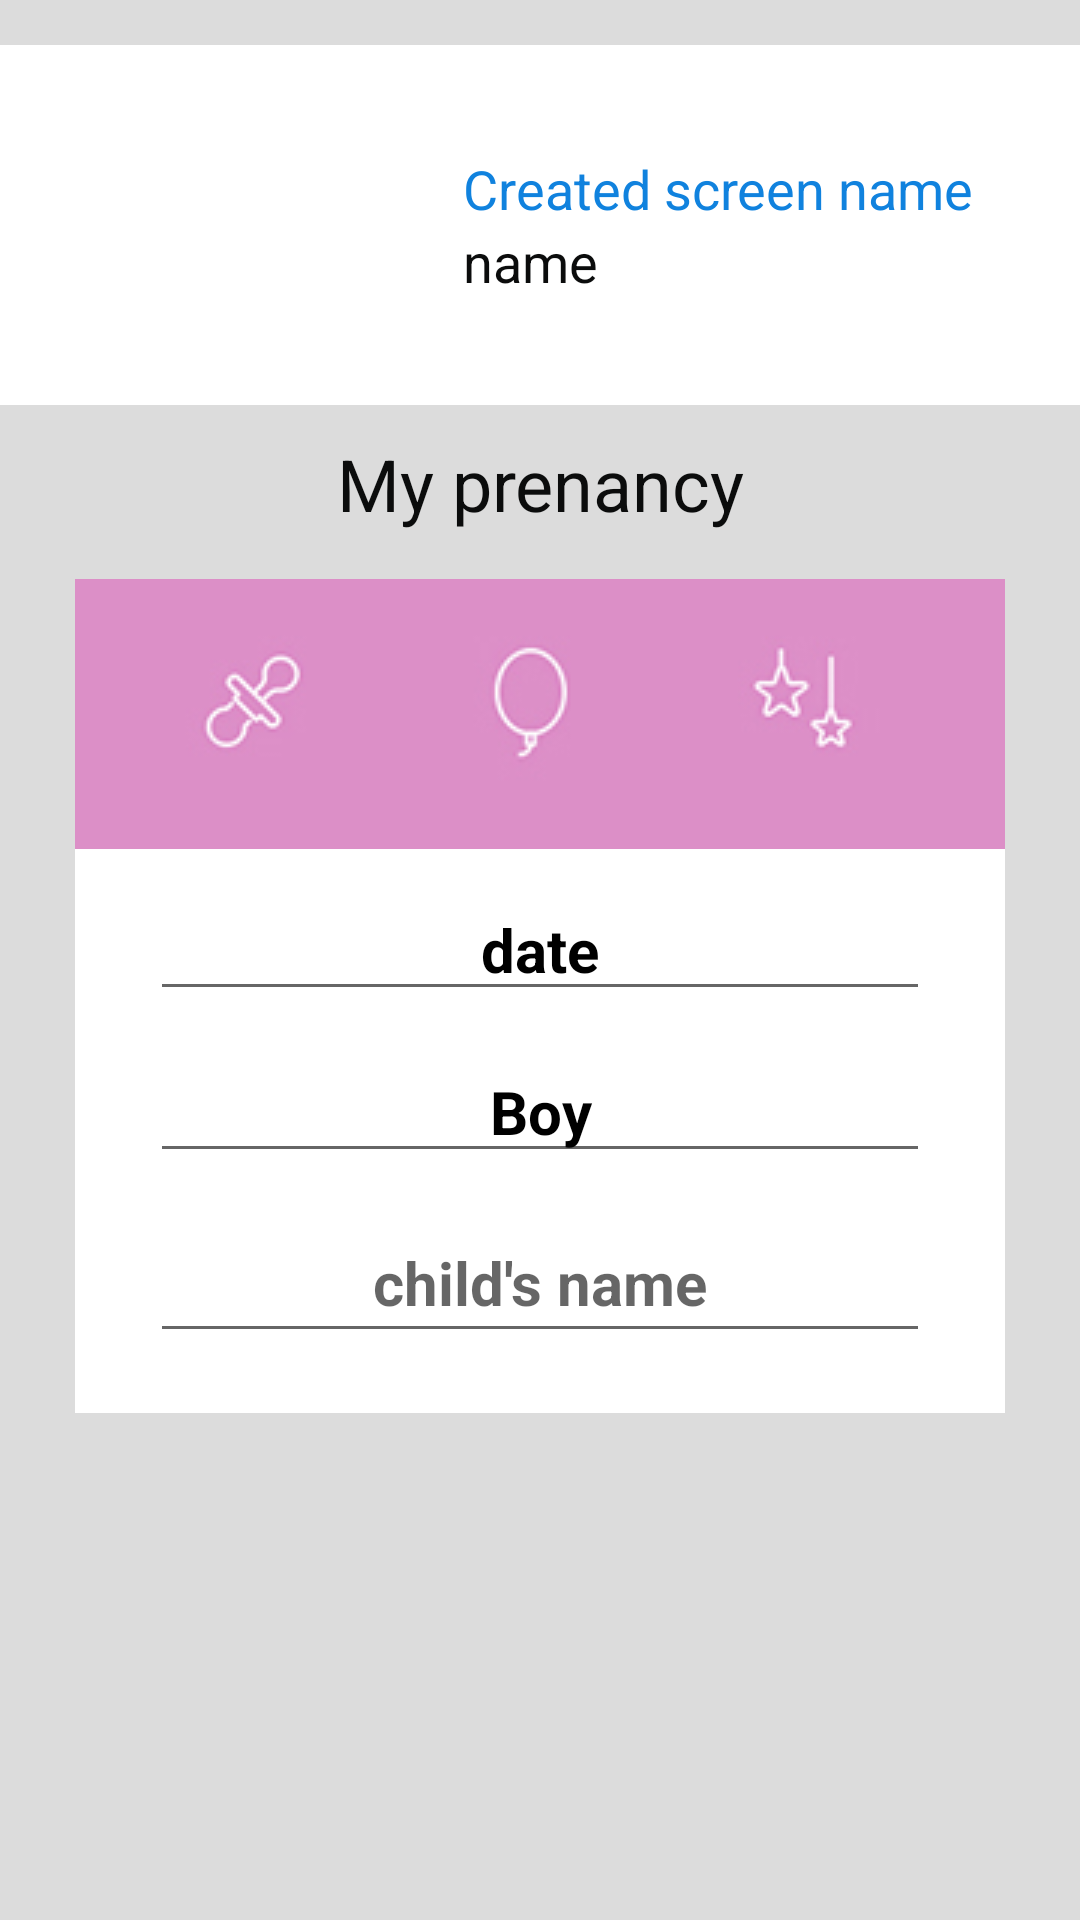

Write the Android layout XML for this screen, with the resource values it uses.
<!-- AndroidManifest.xml: application theme AppTheme -->
<!-- res/layout/layout_profile.xml -->
<?xml version="1.0" encoding="utf-8"?>
<LinearLayout xmlns:android="http://schemas.android.com/apk/res/android"
    xmlns:tools="http://schemas.android.com/tools"
    android:layout_width="match_parent"
    android:orientation="vertical"
    android:background="@color/lighgrey"
    android:layout_height="match_parent">

    <LinearLayout
        android:background="#FFFFFF"
        android:layout_width="match_parent"
        android:layout_height="120dp"
        android:orientation="horizontal"
        android:layout_marginTop="15dp"
        android:layout_alignParentStart="true"
        android:layout_alignParentTop="true">

        <LinearLayout

            android:layout_width="match_parent"
            android:layout_height="match_parent"
            android:layout_weight="1.90">

            <android.support.v7.widget.AppCompatImageView
                android:layout_gravity="center"
android:layout_marginLeft="10dp"
                android:layout_width="100dp"
                android:layout_height="80dp"
                android:src="@drawable/pregnancy" />
        </LinearLayout>
        <LinearLayout
            android:gravity="center"
            android:layout_weight="1"
            android:orientation="vertical"
            android:layout_width="match_parent"
            android:layout_height="match_parent"
            >


            <TextView
                android:layout_marginLeft="20dp"
                android:textSize="18sp"
                android:textColor="@color/blue"
                android:text="Created screen name"
                android:layout_width="match_parent"
                android:layout_height="wrap_content" />

            <TextView
                android:id="@+id/usermail"
                android:layout_width="match_parent"
                android:layout_height="wrap_content"
                android:layout_marginLeft="20dp"
                android:text="name"
                android:textColor="#0b0c0c"
                android:textSize="18sp" />


        </LinearLayout>
    </LinearLayout>

    <TextView
        android:layout_width="match_parent"
        android:layout_height="48dp"
        android:layout_alignParentStart="true"
        android:layout_alignParentTop="true"
        android:layout_marginTop="10dp"
        android:background="@color/lighgrey"
        android:text="My prenancy"
        android:textAlignment="center"

        android:textColor="#0b0c0c"
        android:textSize="24sp" />

    <LinearLayout
        android:layout_width="match_parent"
        android:layout_height="wrap_content"
        android:layout_marginLeft="25sp"
        android:layout_marginRight="25sp"
        android:background="#FFFFFF"
        android:orientation="vertical">

        <android.support.v7.widget.AppCompatImageView
            android:layout_width="match_parent"
            android:scaleType="center"
            android:src="@drawable/baby_icons"
            android:layout_height="90dp" />


        <EditText
            android:id="@+id/username"
            android:layout_width="match_parent"
            android:layout_height="wrap_content"
            android:layout_marginLeft="25dp"
            android:layout_marginRight="25dp"
            android:layout_marginTop="10dp"
            android:gravity="center"
            android:text="date"
            android:textColor="@android:color/background_dark"
            android:textSize="20sp"
            android:textStyle="bold" />

        <EditText
            android:id="@+id/userdelivery"
            android:layout_width="match_parent"
            android:layout_height="wrap_content"
            android:layout_marginLeft="25dp"
            android:layout_marginRight="25dp"
            android:layout_marginTop="10dp"
            android:gravity="center"
            android:text="Boy"
            android:textColor="@android:color/background_dark"
            android:textSize="20sp"
            android:textStyle="bold" />

        <EditText
            android:id="@+id/childname"
            android:layout_width="match_parent"
            android:layout_height="50dp"
            android:layout_marginLeft="25dp"
            android:layout_marginRight="25dp"
            android:layout_marginTop="10dp"
            android:gravity="center"
            android:hint="child's name"
            android:textColor="@android:color/background_dark"
            android:textSize="20sp"
            android:textStyle="bold"
            android:layout_marginBottom="20dp"/>
    </LinearLayout>



</LinearLayout>
<!-- resources referenced by this layout -->
<resources>
  <color name="blue">#1082DE</color>
  <color name="lighgrey">#DCDCDC</color>
  <!-- drawable baby_icons: jpg bitmap (drawable, 88532 bytes) -->
  <style name="AppTheme" parent="Theme.AppCompat.Light.DarkActionBar">
          
          <item name="colorPrimary">@color/colorPrimary</item>
          <item name="colorPrimaryDark">@color/colorPrimaryDark</item>
          <item name="colorAccent">@color/colorAccent</item>
  
  
          <item name="windowNoTitle">true</item>
          <item name="windowActionBar">false</item>
  
      </style>
  <color name="colorPrimary">#116B98</color>
  <color name="colorPrimaryDark">#303F9F</color>
  <color name="colorAccent">#FF4081</color>
</resources>
